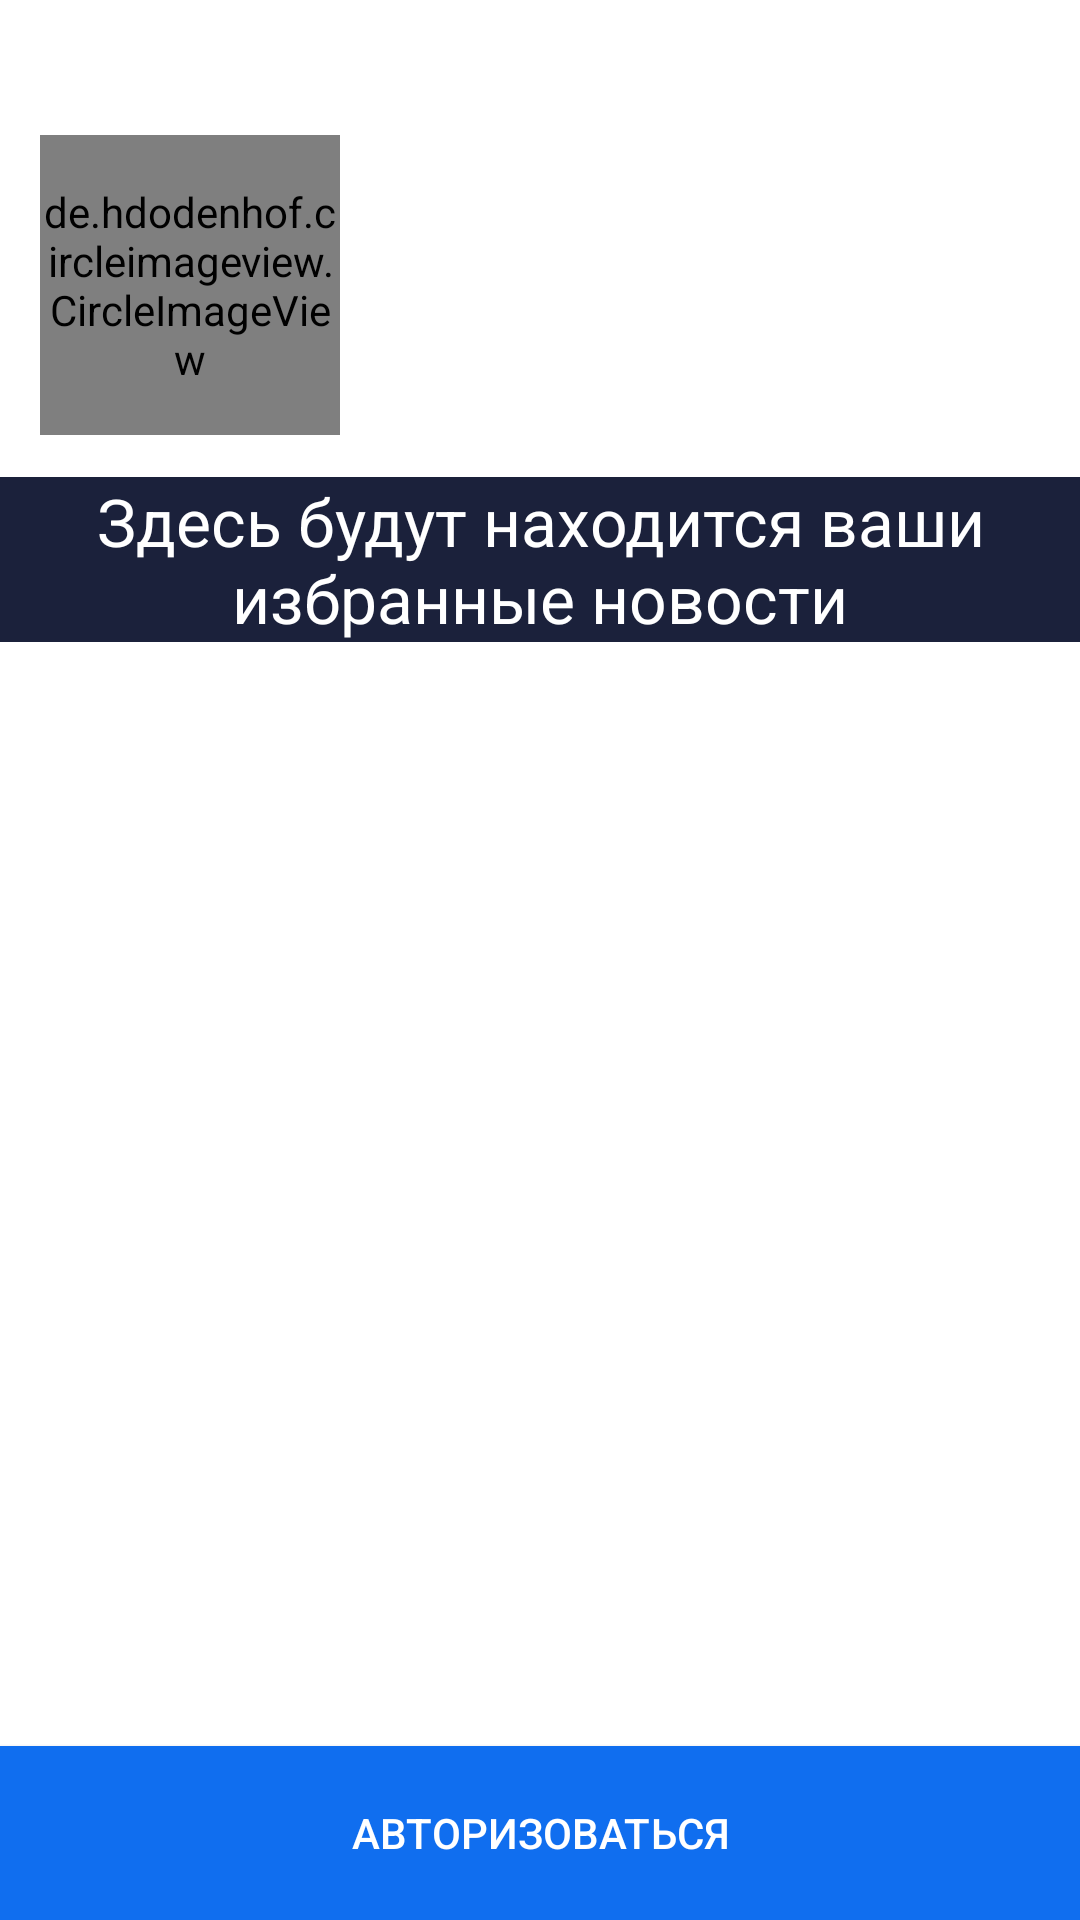

This screen was rendered from an Android layout file. Write that file and the resources it references.
<!-- AndroidManifest.xml: application theme Theme.UniversityApp -->
<!-- res/layout/fragment_user.xml -->
<?xml version="1.0" encoding="utf-8"?>

<androidx.constraintlayout.widget.ConstraintLayout xmlns:android="http://schemas.android.com/apk/res/android"
    xmlns:app="http://schemas.android.com/apk/res-auto"
    xmlns:tools="http://schemas.android.com/tools"
    android:layout_width="match_parent"
    android:layout_height="match_parent"
    tools:context="org.suai.universityapp.fragments.UserFragment">

    <de.hdodenhof.circleimageview.CircleImageView
        android:id="@+id/userPic"
        android:layout_width="100dp"
        android:layout_height="100dp"
        android:layout_marginTop="16dp"
        android:src="@drawable/userphoto"
        app:layout_constraintEnd_toEndOf="parent"
        app:layout_constraintHorizontal_bias="0.051"
        app:layout_constraintStart_toStartOf="parent"
        app:layout_constraintTop_toTopOf="@+id/userAndDataBarrier" />

    <TextView
        android:id="@+id/userNameField"
        android:layout_width="wrap_content"
        android:layout_height="wrap_content"
        android:layout_marginStart="24dp"
        android:layout_marginTop="20dp"
        android:textAlignment="center"
        android:textColor="@color/white"
        android:textSize="20dp"
        app:layout_constraintStart_toEndOf="@+id/userPic"
        app:layout_constraintTop_toTopOf="@+id/userAndDataBarrier" />

    <ScrollView
        android:id="@+id/favorite_games"
        android:layout_width="match_parent"
        android:layout_height="475dp"
        app:layout_constraintTop_toTopOf="@id/dataAndFavoriteBarrier">

        <LinearLayout
            android:id="@+id/favorites_game_container"
            android:layout_width="match_parent"
            android:layout_height="match_parent"
            android:orientation="vertical" />

    </ScrollView>

    <TextView
        android:id="@+id/favorite_tip"
        android:layout_width="match_parent"
        android:layout_height="wrap_content"
        android:background="#1b213b"
        android:text="Здесь будут находится ваши избранные новости"
        android:textAlignment="center"
        android:textColor="#FFF"
        android:textSize="22sp"
        app:layout_constraintTop_toTopOf="@id/dataAndFavoriteBarrier" />

    <Button
        android:id="@+id/btn_to_reg_in_favorite"
        android:layout_width="match_parent"
        android:layout_height="58dp"
        android:background="#106eef"
        android:text="Авторизоваться"
        android:textColor="#fff"
        app:layout_constraintBottom_toBottomOf="parent"
        tools:layout_editor_absoluteX="16dp" />

    <androidx.constraintlayout.widget.Guideline
        android:id="@+id/userAndDataBarrier"
        android:layout_width="wrap_content"
        android:layout_height="wrap_content"
        android:orientation="horizontal"
        app:layout_constraintGuide_begin="29dp" />

    <androidx.constraintlayout.widget.Guideline
        android:id="@+id/dataAndFavoriteBarrier"
        android:layout_width="wrap_content"
        android:layout_height="wrap_content"
        android:orientation="horizontal"
        app:layout_constraintGuide_begin="159dp" />

</androidx.constraintlayout.widget.ConstraintLayout>
<!-- resources referenced by this layout -->
<resources>
  <color name="white">#FFFFFF</color>
  <style name="Theme.UniversityApp" parent="Theme.MaterialComponents.DayNight.DarkActionBar">
          
          <item name="colorPrimary">@color/purple_500</item>
          <item name="colorPrimaryVariant">@color/purple_700</item>
          <item name="colorOnPrimary">@color/white</item>
          
          <item name="colorSecondary">@color/teal_200</item>
          <item name="colorSecondaryVariant">@color/teal_700</item>
          <item name="colorOnSecondary">@color/black</item>
          
          <item name="android:statusBarColor" tools:targetApi="l">?attr/colorPrimaryVariant</item>
          
      </style>
  <color name="purple_500">#6200EE</color>
  <color name="purple_700">#3700B3</color>
  <color name="teal_200">#03DAC5</color>
  <color name="teal_700">#018786</color>
  <color name="black">#000000</color>
</resources>
